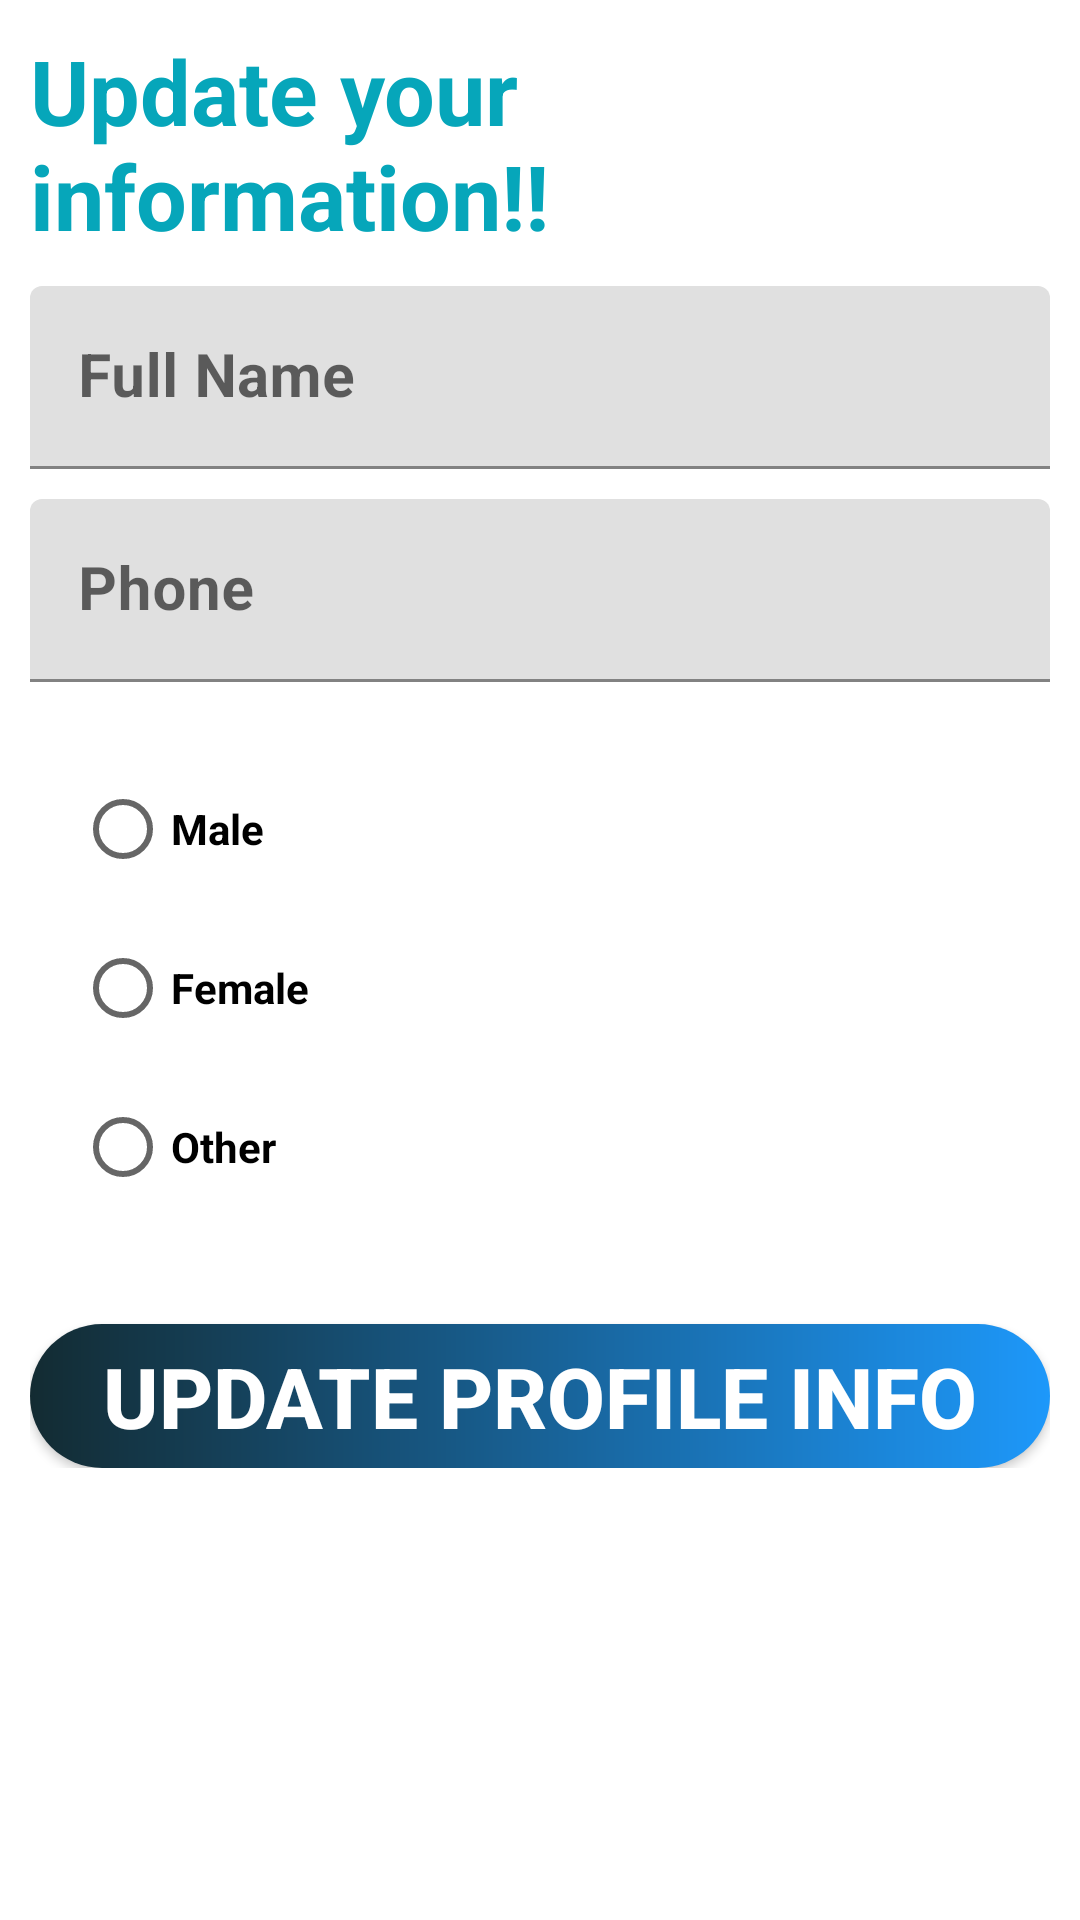

The Android layout XML behind this screen, and the referenced resources:
<!-- AndroidManifest.xml: application theme Theme.AndroidDroneApplication -->
<!-- res/layout/activity_updateprofile.xml -->
<?xml version="1.0" encoding="utf-8"?>
<ScrollView xmlns:android="http://schemas.android.com/apk/res/android"
    xmlns:app="http://schemas.android.com/apk/res-auto"
    xmlns:tools="http://schemas.android.com/tools"
    android:layout_width="match_parent"
    android:layout_height="match_parent"
    android:orientation="vertical"
    android:padding="10dp"
    tools:context=".ui.UpdateprofileActivity">
    <LinearLayout
        android:layout_width="match_parent"
        android:layout_height="match_parent"
        android:id="@+id/linearLayoutforprofileupdate"
        android:orientation="vertical">
    <TextView
        android:layout_width="match_parent"
        android:layout_height="wrap_content"
        android:text="Update your information!!"
        android:textSize="30sp"
        android:textStyle="bold"
        android:textColor="#06A6BA"
        />

    <com.google.android.material.textfield.TextInputLayout
        android:layout_width="match_parent"
        android:layout_height="wrap_content"
        android:layout_marginTop="10dp">

        <EditText
            android:id="@+id/Etupdatefullname"
            android:layout_width="match_parent"
            android:layout_height="wrap_content"

            android:hint="Full Name"
            android:inputType="text"
            android:drawablePadding="10dp"
            android:textColor="#0F40EF"
            android:textSize="20sp"
            android:textStyle="bold" />
    </com.google.android.material.textfield.TextInputLayout>
    <com.google.android.material.textfield.TextInputLayout
        android:layout_width="match_parent"
        android:layout_height="wrap_content"
        android:layout_marginTop="10dp">

        <EditText
            android:id="@+id/EtupdatePhone"
            android:layout_width="match_parent"
            android:layout_height="wrap_content"

            android:hint="Phone"
            android:drawablePadding="10dp"
            android:inputType="number"
            android:textColor="#0F40EF"
            android:textSize="20sp"
            android:textStyle="bold" />
    </com.google.android.material.textfield.TextInputLayout>
    <RadioGroup
        android:id="@+id/UpdateRdoGroup"
        android:layout_width="match_parent"
        android:layout_height="wrap_content"
        android:layout_marginTop="10dp"
        android:padding="15dp"
        android:tooltipText="UpdateGender">

        <RadioButton
            android:id="@+id/UpdateRdoMale"
            android:layout_width="match_parent"
            android:layout_height="wrap_content"
            android:textStyle="bold"
            android:text="Male" />
        <RadioButton
            android:id="@+id/UpdateRdoFemale"
            android:layout_width="match_parent"
            android:layout_height="wrap_content"
            android:layout_marginTop="5dp"
            android:textStyle="bold"
            android:text="Female" />

        <RadioButton
            android:id="@+id/UpdateRdoOther"
            android:layout_width="match_parent"
            android:layout_height="wrap_content"
            android:layout_marginTop="5dp"
            android:textStyle="bold"
            android:text="Other" />
    </RadioGroup>
    <Button
        android:id="@+id/btnUpdateProfileinfo"
        android:layout_width="match_parent"
        android:layout_height="wrap_content"
        android:layout_marginTop="20dp"
        android:background="@drawable/shape"
        android:text="Update profile info"
        android:textColor="#FFF"
        android:textSize="28sp"
        android:textStyle="bold" />
    </LinearLayout>
</ScrollView>
<!-- resources referenced by this layout -->
<resources>
  <!-- drawable shape (drawable) -->
  <?xml version="1.0" encoding="utf-8"?>
  <shape xmlns:android="http://schemas.android.com/apk/res/android" android:shape="rectangle">
      <gradient android:startColor="#132B32" android:endColor="#1D98FA" android:type="linear"/>
      <corners android:radius="100dp"/>
  </shape>
  <style name="Theme.AndroidDroneApplication" parent="Theme.MaterialComponents.DayNight.DarkActionBar">
          
          <item name="colorPrimary">@color/purple_500</item>
          <item name="colorPrimaryVariant">@color/purple_700</item>
          <item name="colorOnPrimary">@color/white</item>
          
          <item name="colorSecondary">@color/teal_200</item>
          <item name="colorSecondaryVariant">@color/teal_700</item>
          <item name="colorOnSecondary">@color/black</item>
          
          <item name="android:statusBarColor" tools:targetApi="l">?attr/colorPrimaryVariant</item>
          
      </style>
  <!-- not gathered from this repository: default colours our renderer supplied (Android Studio template values) -->
  <color name="purple_500">#FF6200EE</color>
  <color name="purple_700">#FF3700B3</color>
  <color name="teal_200">#FF03DAC5</color>
  <color name="teal_700">#FF018786</color>
  <color name="black">#FF000000</color>
  <color name="white">#FFFFFFFF</color>
</resources>
